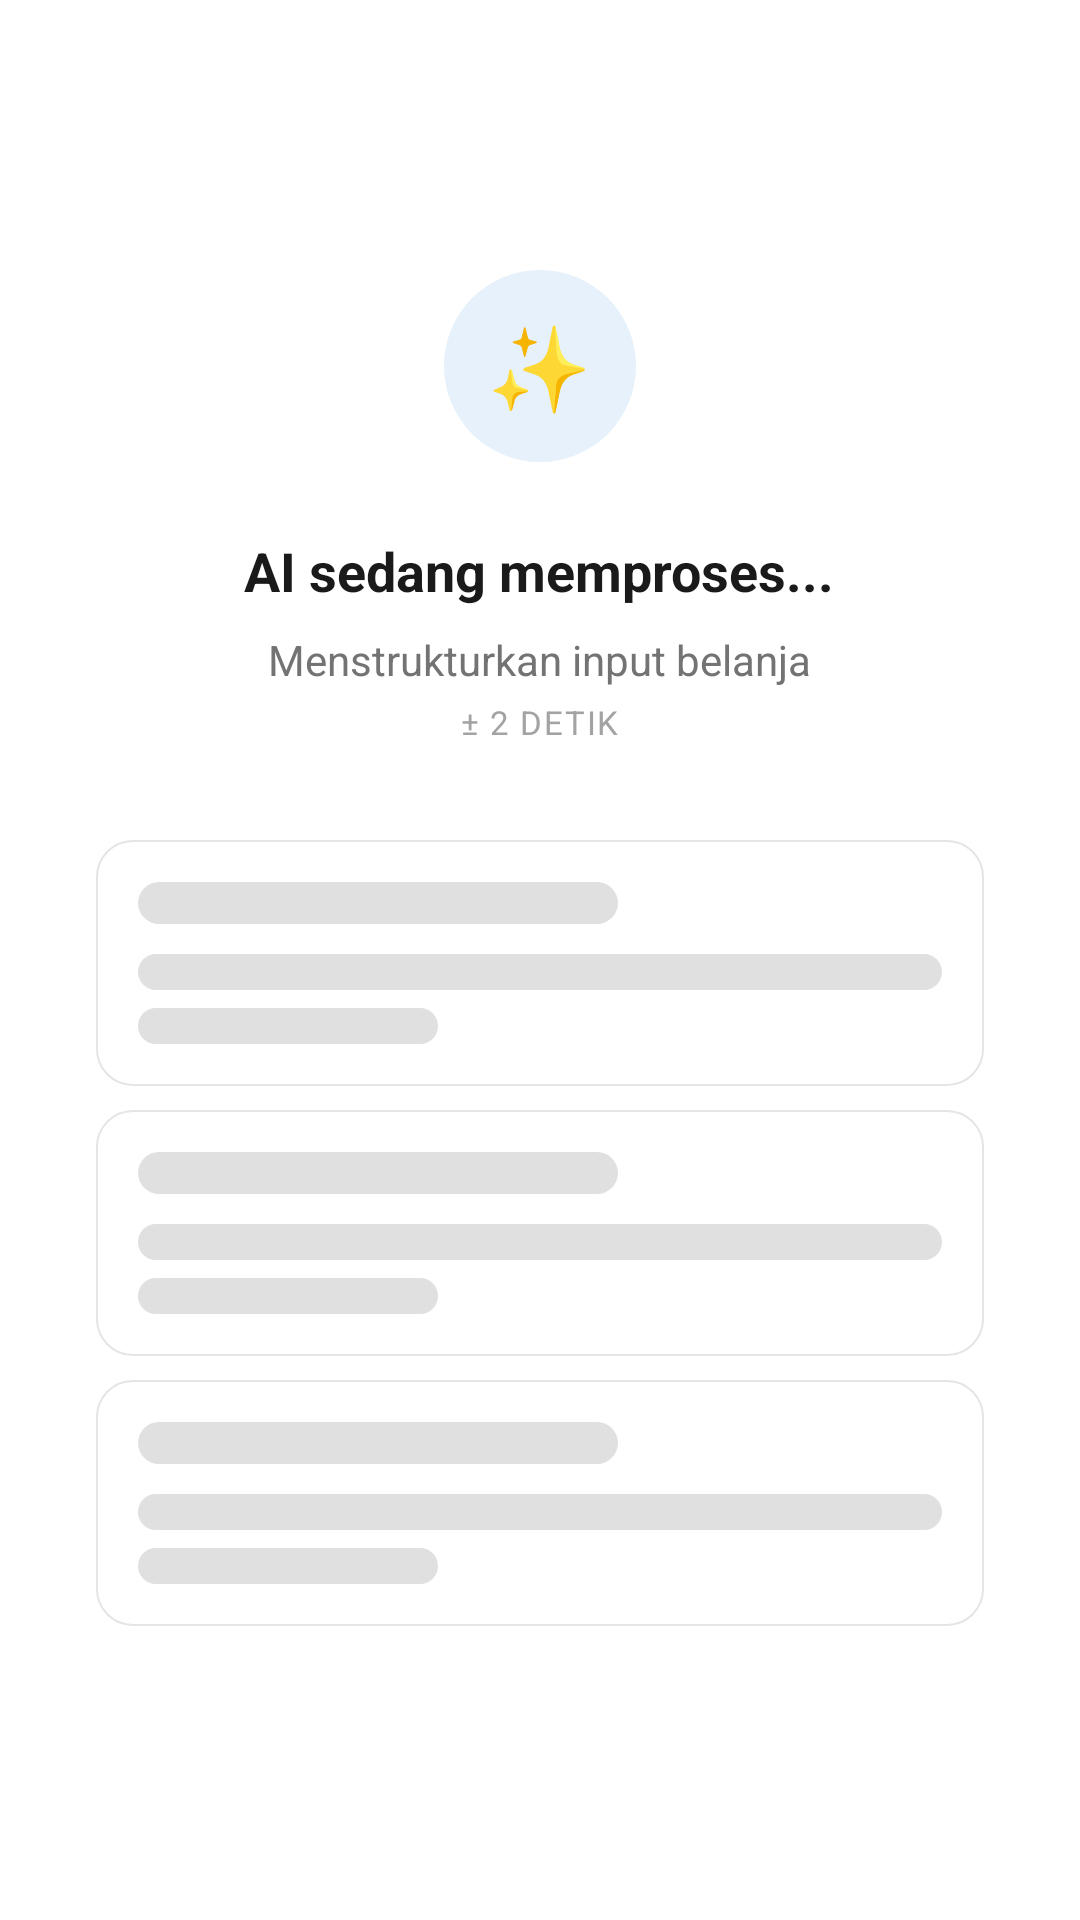

Android layout source for this screen:
<!-- AndroidManifest.xml: application theme Theme.Aethersea -->
<!-- res/layout/activity_ai_loading.xml -->
<?xml version="1.0" encoding="utf-8"?>
<LinearLayout xmlns:android="http://schemas.android.com/apk/res/android"
    android:layout_width="match_parent"
    android:layout_height="match_parent"
    android:orientation="vertical"
    android:gravity="center"
    android:padding="32dp"
    android:background="@color/bg_primary">

    <LinearLayout
        android:layout_width="64dp"
        android:layout_height="64dp"
        android:background="@drawable/bg_ai_circle"
        android:gravity="center">
        <TextView
            android:layout_width="wrap_content"
            android:layout_height="wrap_content"
            android:text="✨"
            android:textSize="28sp"/>
    </LinearLayout>

    <TextView
        android:layout_width="wrap_content"
        android:layout_height="wrap_content"
        android:layout_marginTop="24dp"
        android:text="AI sedang memproses..."
        android:textSize="18sp"
        android:textStyle="bold"
        android:textColor="@color/text_primary"/>

    <TextView
        android:id="@+id/tvSubtitle"
        android:layout_width="wrap_content"
        android:layout_height="wrap_content"
        android:layout_marginTop="8dp"
        android:text="Menstrukturkan input belanja"
        android:textSize="14sp"
        android:textColor="@color/text_secondary"/>

    <TextView
        android:layout_width="wrap_content"
        android:layout_height="wrap_content"
        android:layout_marginTop="4dp"
        android:text="± 2 DETIK"
        android:textSize="11sp"
        android:textColor="@color/text_caption"
        android:letterSpacing="0.05"/>

    <LinearLayout
        android:layout_width="match_parent"
        android:layout_height="wrap_content"
        android:orientation="vertical"
        android:layout_marginTop="32dp">

        <include layout="@layout/item_shimmer_card"/>
        <include layout="@layout/item_shimmer_card"/>
        <include layout="@layout/item_shimmer_card"/>
    </LinearLayout>
</LinearLayout>
<!-- res/layout/item_shimmer_card.xml (included above) -->
<?xml version="1.0" encoding="utf-8"?>
<LinearLayout xmlns:android="http://schemas.android.com/apk/res/android"
    android:layout_width="match_parent"
    android:layout_height="wrap_content"
    android:orientation="vertical"
    android:background="@drawable/bg_card"
    android:padding="14dp"
    android:layout_marginBottom="8dp">

    <View
        android:layout_width="160dp"
        android:layout_height="14dp"
        android:background="@drawable/bg_shimmer"/>

    <View
        android:layout_width="match_parent"
        android:layout_height="12dp"
        android:layout_marginTop="10dp"
        android:background="@drawable/bg_shimmer"/>

    <View
        android:layout_width="100dp"
        android:layout_height="12dp"
        android:layout_marginTop="6dp"
        android:background="@drawable/bg_shimmer"/>
</LinearLayout>
<!-- resources referenced by this layout -->
<resources>
  <color name="bg_primary">#FFFFFF</color>
  <color name="text_caption">#A3A3A3</color>
  <color name="text_primary">#1A1A1A</color>
  <color name="text_secondary">#737373</color>
  <!-- drawable bg_ai_circle (drawable) -->
  <?xml version="1.0" encoding="utf-8"?>
  <shape xmlns:android="http://schemas.android.com/apk/res/android" android:shape="oval">
      <solid android:color="@color/accent_blue_bg" />
  </shape>
  <!-- drawable bg_card (drawable) -->
  <?xml version="1.0" encoding="utf-8"?>
  <shape xmlns:android="http://schemas.android.com/apk/res/android">
      <solid android:color="@color/bg_card" />
      <corners android:radius="12dp" />
      <stroke android:width="0.5dp" android:color="@color/border_light" />
  </shape>
  <!-- drawable bg_shimmer (drawable) -->
  <?xml version="1.0" encoding="utf-8"?>
  <shape xmlns:android="http://schemas.android.com/apk/res/android">
      <solid android:color="@color/shimmer_base" />
      <corners android:radius="8dp" />
  </shape>
  <style name="Theme.Aethersea" parent="Base.Theme.Aethersea" />
  <color name="accent_blue_bg">#E6F1FB</color>
  <color name="bg_card">#FFFFFF</color>
  <color name="border_light">#E5E5E5</color>
  <color name="shimmer_base">#E0E0E0</color>
  <style name="Base.Theme.Aethersea" parent="Theme.Material3.Light.NoActionBar">
          <item name="colorPrimary">@color/button_primary</item>
          <item name="colorOnPrimary">@color/white</item>
          <item name="colorSurface">@color/bg_primary</item>
          <item name="android:windowBackground">@color/bg_primary</item>
          <item name="android:statusBarColor">@color/bg_primary</item>
          <item name="android:navigationBarColor">@color/bg_primary</item>
          <item name="android:windowLightStatusBar">true</item>
      </style>
  <color name="button_primary">#0F0F0F</color>
  <color name="white">#FFFFFF</color>
</resources>
